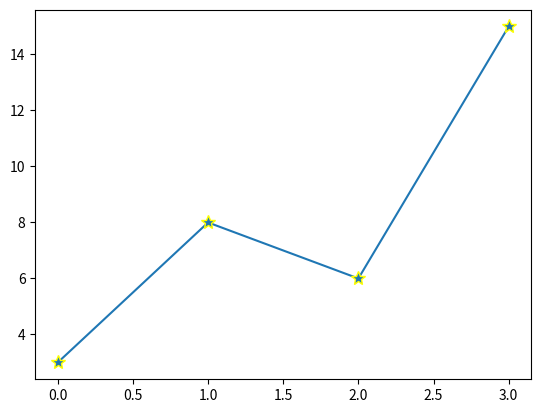

Write the Python code that produced this figure.
#marker in matplot
import matplotlib.pyplot as plt
import numpy as np

ypts = np.array([3,8,6,15])
plt.plot(ypts, marker='*',ms = 10 , mec ='Yellow')#mec=marker edge colour
plt.show()